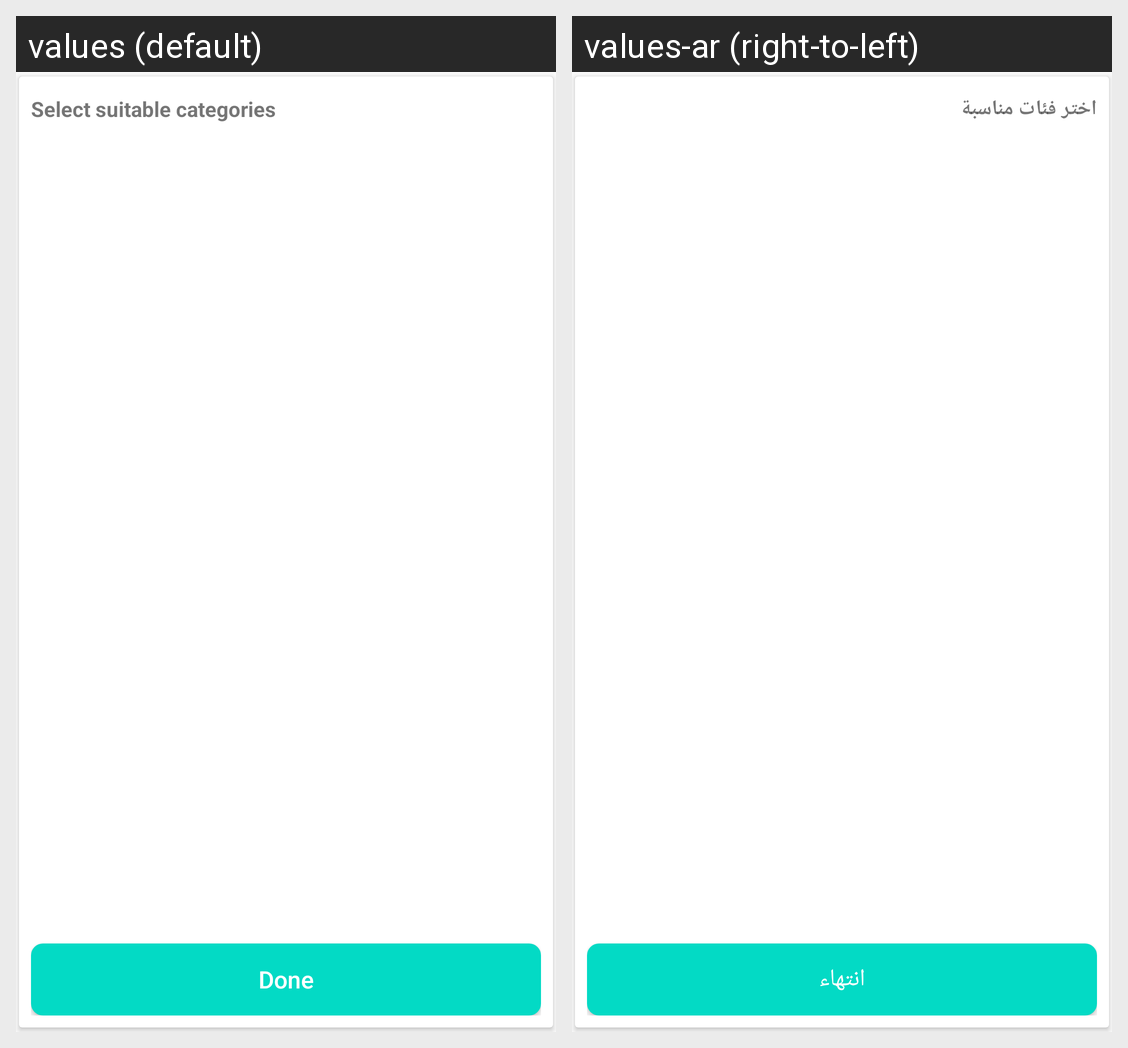

Here is an Android app screen in its default locale and in the app's own translations. Write out the translated-string differences for the strings that appear on this screen.
Android screen res/layout/dialog_category_selection.xml rendered under 2 locales, left to right: values (default), values-ar (right-to-left). Device: Nexus 5 (rendered at 1080×1920; each locale shown at half size, 540×960, under a caption strip naming it); theme AppTheme.
Strings drawn on this screen, with the default value and each locale's value (text and hints the layout hard-codes, and strings that could not be matched under every locale, appear in the picture but are not listed):

select_suitable_categories
  values: Select suitable categories
  values-ar: اختر فئات مناسبة

done
  values: Done
  values-ar: انتهاء
